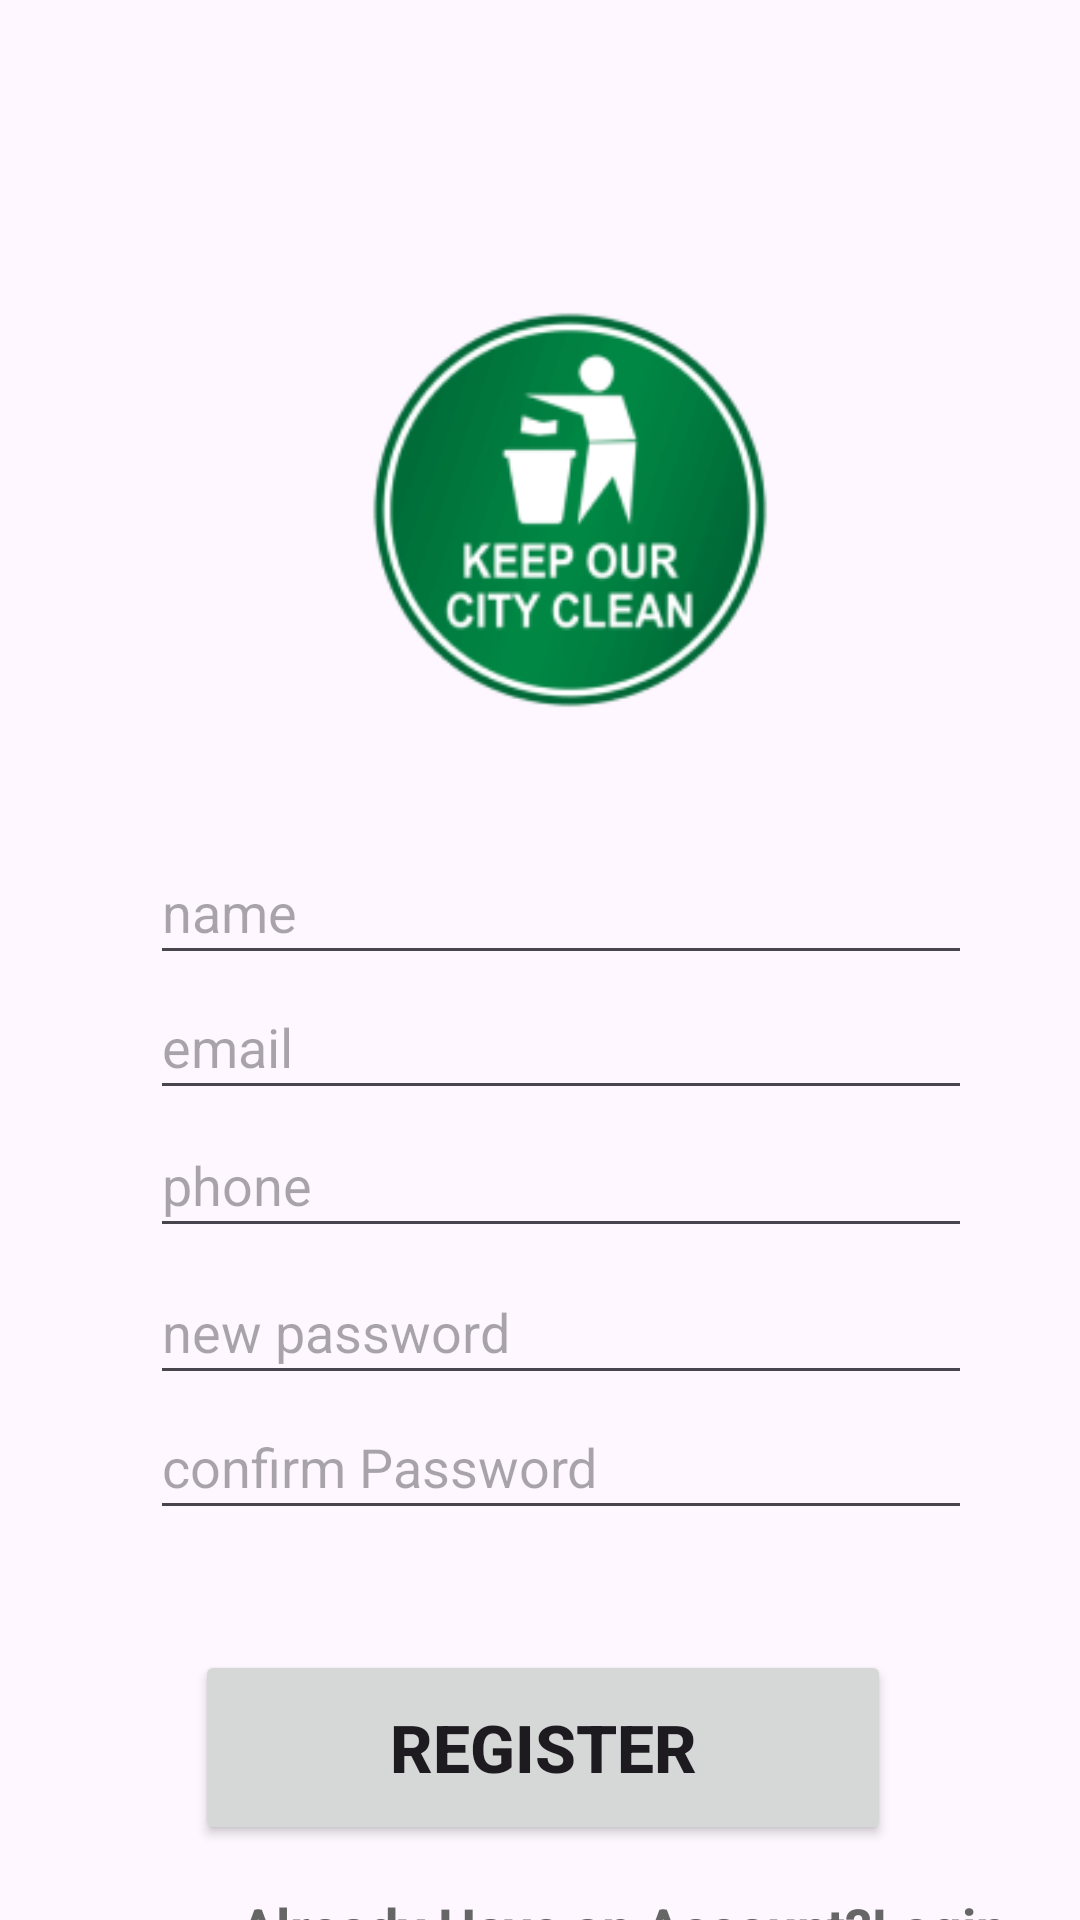

Write the Android layout XML for this screen, with the resource values it uses.
<!-- AndroidManifest.xml: application theme Theme.GC -->
<!-- res/layout/register_form.xml -->
<?xml version="1.0" encoding="utf-8"?>
<androidx.constraintlayout.widget.ConstraintLayout xmlns:android="http://schemas.android.com/apk/res/android"
	xmlns:tools="http://schemas.android.com/tools"
	android:layout_width="match_parent"
	android:layout_height="match_parent">



			<RelativeLayout android:id="@+id/page_register_form_ek1"
				android:layout_marginTop="0dp"
				android:layout_marginStart="0dp"
				android:layout_width="wrap_content"
				android:layout_height="wrap_content"
				tools:ignore="MissingConstraints">

				<View
					android:id="@+id/_bg__home_page_ek2"
					android:layout_width="411dp"
					android:layout_height="731dp"
					android:layout_marginStart="0dp"
					android:layout_marginTop="0dp"
					android:background="@drawable/_bg__home_page_ek2_shape" />


				<EditText
					android:id="@+id/emailEditText"
					android:layout_width="274dp"
					android:layout_height="45dp"
					android:layout_marginTop="325dp"
					android:layout_marginStart="50dp"
					android:hint="email"
					android:inputType="textEmailAddress" />


				<EditText
					android:id="@+id/phoneEditText"
					android:layout_width="274dp"
					android:layout_height="45dp"
					android:layout_marginTop="371dp"
					android:layout_marginStart="50dp"
					android:hint="phone"
					android:inputType="textPhonetic" />

				<EditText
					android:id="@+id/newPasswordEditText"
					android:layout_width="274dp"
					android:layout_height="45dp"
					android:layout_marginTop="420dp"
					android:layout_marginStart="50dp"
					android:hint="new password"
					android:inputType="textPassword" />

				<EditText
					android:id="@+id/confirmPasswordEditText"
					android:layout_width="274dp"
					android:layout_height="45dp"
					android:layout_marginTop="465dp"
					android:layout_marginStart="50dp"
					android:hint="confirm Password"
					android:inputType="textPassword" />


				<Button android:id="@+id/register"
					android:textStyle="bold"
					android:textSize="22sp"
					android:layout_marginLeft="65dp"
					android:layout_marginTop="550dp"
					android:layout_width="232dp"
					android:layout_height="65dp"
					android:text="@string/register_string"
					 />


				<TextView android:id="@+id/already_have_an_account_login"
					android:textStyle="bold"
					android:textSize="18sp"
					android:textColor="@color/already_have_an_account_login_color"
					android:layout_marginLeft="80dp"
					android:layout_marginTop="630dp"
					android:layout_width="310dp"
					android:layout_height="45dp"
					android:text="@string/already_have_an_account_login_string"
					 />

				<EditText
					android:id="@+id/nameEditText"
					android:layout_width="274dp"
					android:layout_height="45dp"
					android:layout_marginStart="50dp"
					android:layout_marginTop="280dp"
					android:hint="name"
					android:inputType="textPersonName" />


				<ImageView android:id="@+id/pngtree_keep_our_city_clean_png_png_image_6099580_2"
					android:src="@drawable/pngtree_keep_our_city_clean_png_png_image_6099580_1"
					 android:layout_marginStart="120dp"
					android:layout_marginTop="100dp"
					android:layout_width="140dp"
					android:layout_height="140dp" />

			</RelativeLayout>
</androidx.constraintlayout.widget.ConstraintLayout>
<!-- resources referenced by this layout -->
<resources>
  <color name="already_have_an_account_login_color">#676666</color>
  <!-- drawable pngtree_keep_our_city_clean_png_png_image_6099580_1: png bitmap (drawable, 19958 bytes) -->
  <string name="already_have_an_account_login_string">Already Have an Account?Login</string>
  <string name="register_string">Register</string>
  <style name="Theme.GC" parent="Base.Theme.GC" />
  <style name="Base.Theme.GC" parent="Theme.Material3.DayNight.NoActionBar">
          
          
      </style>
</resources>
